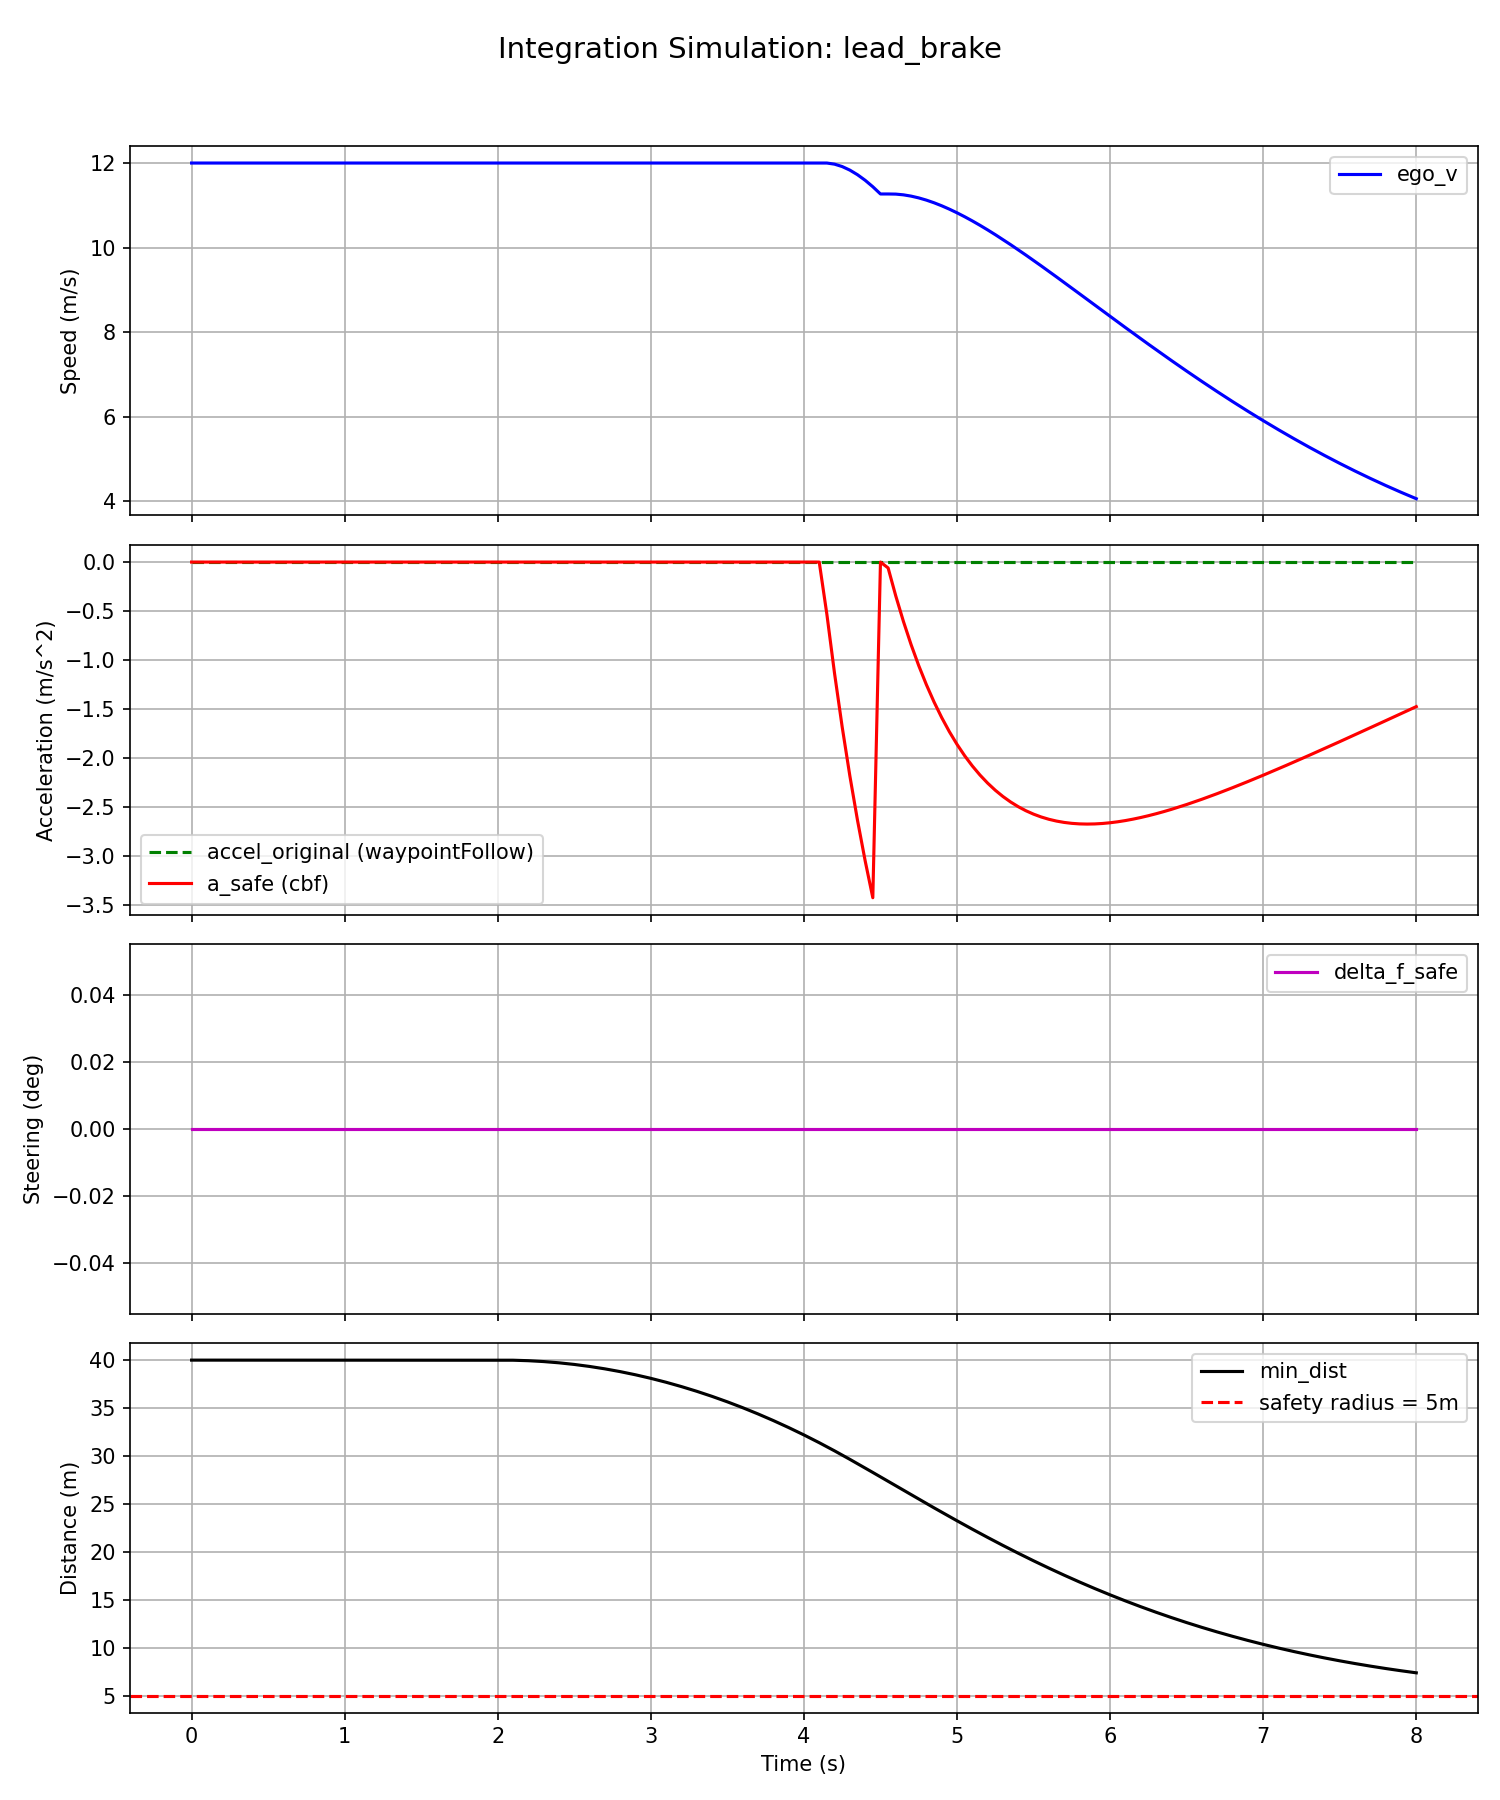

Values plotted in this chart, from the file beside it:
t, ego_x, ego_y, ego_v, ego_phi, sw_original, accel_original, a_safe, delta_f_safe, feasible, min_dist, ob0_x, ob0_y, ob0_vx, ob0_vy
0, 0, 0, 12, 0, 0, 0, -0, -0, 1, 40, 40, 0, 12, 0
0.05, 0.6, 0, 12, 0, 0, 0, -0, -0, 1, 40, 40.6, 0, 12, 0
0.1, 1.2, 0, 12, 0, 0, 0, -0, -0, 1, 40, 41.2, 0, 12, 0
0.15, 1.8, 0, 12, 0, 0, 0, -0, -0, 1, 40, 41.8, 0, 12, 0
0.2, 2.4, 0, 12, 0, 0, 0, -0, -0, 1, 40, 42.4, 0, 12, 0
0.25, 3, 0, 12, 0, 0, 0, -0, -0, 1, 40, 43, 0, 12, 0
0.3, 3.6, 0, 12, 0, 0, 0, -0, -0, 1, 40, 43.6, 0, 12, 0
0.35, 4.2, 0, 12, 0, 0, 0, -0, -0, 1, 40, 44.2, 0, 12, 0
0.4, 4.8, 0, 12, 0, 0, 0, -0, -0, 1, 40, 44.8, 0, 12, 0
0.45, 5.4, 0, 12, 0, 0, 0, -0, -0, 1, 40, 45.4, 0, 12, 0
0.5, 6, 0, 12, 0, 0, 0, -0, -0, 1, 40, 46, 0, 12, 0
0.55, 6.6, 0, 12, 0, 0, 0, -0, -0, 1, 40, 46.6, 0, 12, 0
0.6, 7.2, 0, 12, 0, 0, 0, -0, -0, 1, 40, 47.2, 0, 12, 0
0.65, 7.8, 0, 12, 0, 0, 0, -0, -0, 1, 40, 47.8, 0, 12, 0
0.7, 8.4, 0, 12, 0, 0, 0, -0, -0, 1, 40, 48.4, 0, 12, 0
0.75, 9, 0, 12, 0, 0, 0, -0, -0, 1, 40, 49, 0, 12, 0
0.8, 9.6, 0, 12, 0, 0, 0, -0, -0, 1, 40, 49.6, 0, 12, 0
0.85, 10.2, 0, 12, 0, 0, 0, -0, -0, 1, 40, 50.2, 0, 12, 0
0.9, 10.8, 0, 12, 0, 0, 0, -0, -0, 1, 40, 50.8, 0, 12, 0
0.95, 11.4, 0, 12, 0, 0, 0, -0, -0, 1, 40, 51.4, 0, 12, 0
1, 12, 0, 12, 0, 0, 0, -0, -0, 1, 40, 52, 0, 12, 0
1.05, 12.6, 0, 12, 0, 0, 0, -0, -0, 1, 40, 52.6, 0, 12, 0
1.1, 13.2, 0, 12, 0, 0, 0, -0, -0, 1, 40, 53.2, 0, 12, 0
1.15, 13.8, 0, 12, 0, 0, 0, -0, -0, 1, 40, 53.8, 0, 12, 0
1.2, 14.4, 0, 12, 0, 0, 0, -0, -0, 1, 40, 54.4, 0, 12, 0
1.25, 15, 0, 12, 0, 0, 0, -0, -0, 1, 40, 55, 0, 12, 0
1.3, 15.6, 0, 12, 0, 0, 0, -0, -0, 1, 40, 55.6, 0, 12, 0
1.35, 16.2, 0, 12, 0, 0, 0, -0, -0, 1, 40, 56.2, 0, 12, 0
1.4, 16.8, 0, 12, 0, 0, 0, -0, -0, 1, 40, 56.8, 0, 12, 0
1.45, 17.4, 0, 12, 0, 0, 0, -0, -0, 1, 40, 57.4, 0, 12, 0
1.5, 18, 0, 12, 0, 0, 0, -0, -0, 1, 40, 58, 0, 12, 0
1.55, 18.6, 0, 12, 0, 0, 0, -0, -0, 1, 40, 58.6, 0, 12, 0
1.6, 19.2, 0, 12, 0, 0, 0, -0, -0, 1, 40, 59.2, 0, 12, 0
1.65, 19.8, 0, 12, 0, 0, 0, -0, -0, 1, 40, 59.8, 0, 12, 0
1.7, 20.4, 0, 12, 0, 0, 0, -0, -0, 1, 40, 60.4, 0, 12, 0
1.75, 21, 0, 12, 0, 0, 0, -0, -0, 1, 40, 61, 0, 12, 0
1.8, 21.6, 0, 12, 0, 0, 0, -0, -0, 1, 40, 61.6, 0, 12, 0
1.85, 22.2, 0, 12, 0, 0, 0, -0, -0, 1, 40, 62.2, 0, 12, 0
1.9, 22.8, 0, 12, 0, 0, 0, -0, -0, 1, 40, 62.8, 0, 12, 0
1.95, 23.4, 0, 12, 0, 0, 0, -0, -0, 1, 40, 63.4, 0, 12, 0
2, 24, 0, 12, 0, 0, 0, -0, -0, 1, 40, 64, 0, 12, 0
2.05, 24.6, 0, 12, 0, 0, 0, -0, -0, 1, 40, 64.6, 0, 11.8, 0
2.1, 25.2, 0, 12, 0, 0, 0, -0, -0, 1, 39.99, 65.19, 0, 11.6, 0
2.15, 25.8, 0, 12, 0, 0, 0, -0, -0, 1, 39.97, 65.77, 0, 11.4, 0
2.2, 26.4, 0, 12, 0, 0, 0, -0, -0, 1, 39.94, 66.34, 0, 11.2, 0
2.25, 27, 0, 12, 0, 0, 0, -0, -0, 1, 39.9, 66.9, 0, 11, 0
2.3, 27.6, 0, 12, 0, 0, 0, -0, -0, 1, 39.85, 67.45, 0, 10.8, 0
2.35, 28.2, 0, 12, 0, 0, 0, -0, -0, 1, 39.79, 67.99, 0, 10.6, 0
2.4, 28.8, 0, 12, 0, 0, 0, -0, -0, 1, 39.72, 68.52, 0, 10.4, 0
2.45, 29.4, 0, 12, 0, 0, 0, -0, -0, 1, 39.64, 69.04, 0, 10.2, 0
2.5, 30, 0, 12, 0, 0, 0, -0, -0, 1, 39.55, 69.55, 0, 10, 0
2.55, 30.6, 0, 12, 0, 0, 0, -0, -0, 1, 39.45, 70.05, 0, 9.8, 0
2.6, 31.2, 0, 12, 0, 0, 0, -0, -0, 1, 39.34, 70.54, 0, 9.6, 0
2.65, 31.8, 0, 12, 0, 0, 0, -0, -0, 1, 39.22, 71.02, 0, 9.4, 0
2.7, 32.4, 0, 12, 0, 0, 0, -0, -0, 1, 39.09, 71.49, 0, 9.2, 0
2.75, 33, 0, 12, 0, 0, 0, -0, -0, 1, 38.95, 71.95, 0, 9, 0
2.8, 33.6, 0, 12, 0, 0, 0, -0, -0, 1, 38.8, 72.4, 0, 8.8, 0
2.85, 34.2, 0, 12, 0, 0, 0, -0, -0, 1, 38.64, 72.84, 0, 8.6, 0
2.9, 34.8, 0, 12, 0, 0, 0, -0, -0, 1, 38.47, 73.27, 0, 8.4, 0
2.95, 35.4, 0, 12, 0, 0, 0, -0, -0, 1, 38.29, 73.69, 0, 8.2, 0
... 101 more rows
